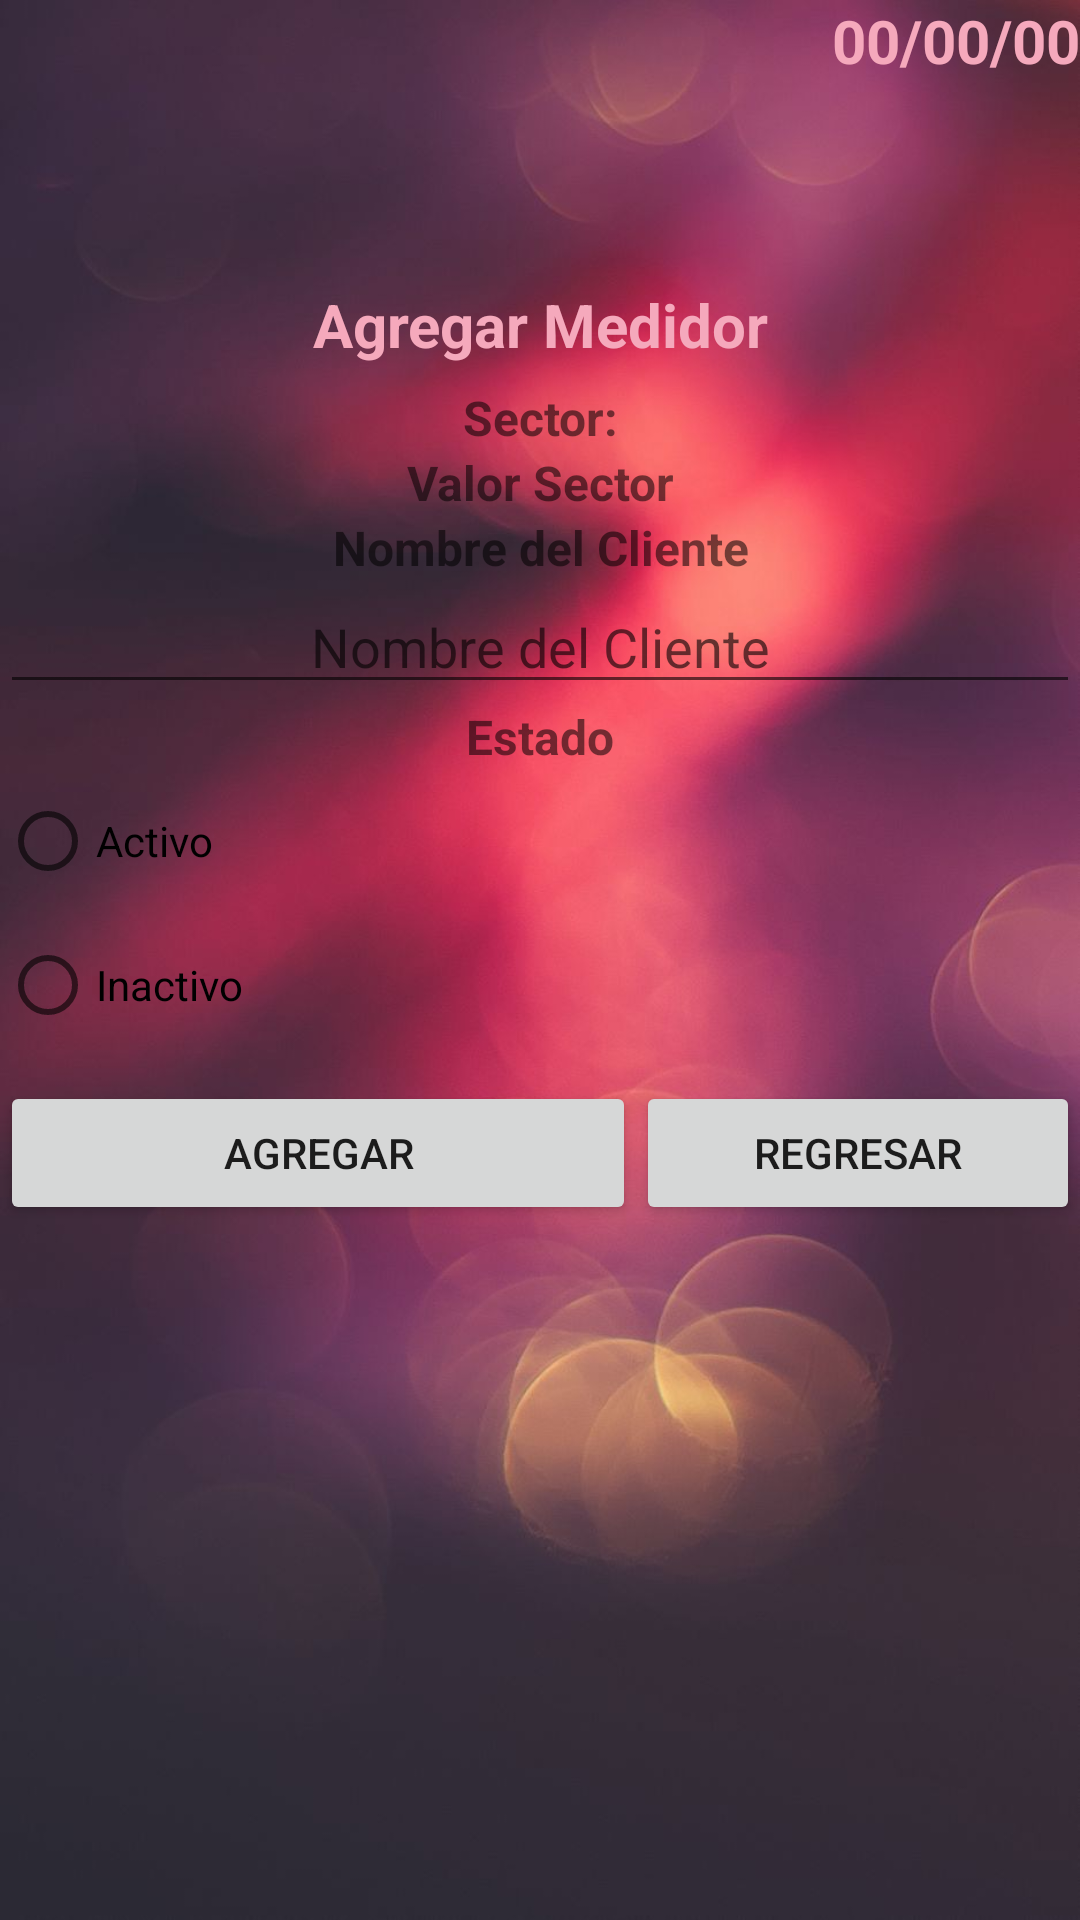

Layout XML and referenced resources for this Android screen:
<!-- AndroidManifest.xml: application theme Theme.PCM_JZQ -->
<!-- res/layout/activity_nuevo_medidor.xml -->
<?xml version="1.0" encoding="utf-8"?>
<androidx.constraintlayout.widget.ConstraintLayout xmlns:android="http://schemas.android.com/apk/res/android"
    xmlns:app="http://schemas.android.com/apk/res-auto"
    xmlns:tools="http://schemas.android.com/tools"
    android:layout_width="match_parent"
    android:layout_height="match_parent"
    android:background="@drawable/nuevo_medidor_background"
    tools:context=".NuevoMedidorActivity">


    <LinearLayout
        android:layout_width="0dp"
        android:layout_height="0dp"
        android:orientation="vertical"
        app:layout_constraintBottom_toBottomOf="parent"
        app:layout_constraintEnd_toEndOf="parent"
        app:layout_constraintStart_toStartOf="parent"
        app:layout_constraintTop_toTopOf="parent">

        <TextView
            android:id="@+id/tvFecha"
            android:layout_width="match_parent"
            android:layout_height="wrap_content"
            android:text="00/00/00"
            android:textAlignment="textEnd"
            android:textColor="@color/Rosado"
            android:textSize="20sp"
            android:textStyle="bold" />

        <ImageView
            android:id="@+id/imageView6"
            android:layout_width="wrap_content"
            android:layout_height="61dp"
            android:textAlignment="center"
            app:srcCompat="@drawable/water_meter_icon"
            tools:layout_editor_absoluteX="154dp"
            tools:layout_editor_absoluteY="16dp" />

        <TextView
            android:id="@+id/textaView2"
            android:layout_width="match_parent"
            android:layout_height="wrap_content"
            android:layout_marginVertical="20px"
            android:text="Agregar Medidor"
            android:textAlignment="center"
            android:textColor="@color/Rosado"
            android:textSize="20sp"
            android:textStyle="bold"
            tools:layout_editor_absoluteX="29dp"
            tools:layout_editor_absoluteY="118dp" />

        <TextView
            android:id="@+id/tvSectorMedidorN2"
            android:layout_width="match_parent"
            android:layout_height="wrap_content"
            android:text="Sector:"
            android:textAlignment="center"
            android:textSize="16sp"
            android:textStyle="bold"
            tools:layout_editor_absoluteX="160dp"
            tools:layout_editor_absoluteY="161dp" />

        <TextView
            android:id="@+id/tvSectorMedidorN"
            android:layout_width="match_parent"
            android:layout_height="wrap_content"
            android:text="Valor Sector"
            android:textAlignment="center"
            android:textSize="16sp"
            android:textStyle="bold"
            tools:layout_editor_absoluteX="160dp"
            tools:layout_editor_absoluteY="161dp" />

        <TextView
            android:id="@+id/textView8"
            android:layout_width="match_parent"
            android:layout_height="wrap_content"
            android:text="Nombre del Cliente"
            android:textAlignment="center"
            android:textSize="16sp"
            android:textStyle="bold"
            tools:layout_editor_absoluteX="160dp"
            tools:layout_editor_absoluteY="161dp" />

        <EditText
            android:id="@+id/txteMedidorDuenio"
            android:layout_width="match_parent"
            android:layout_height="wrap_content"
            android:ems="10"
            android:hint="Nombre del Cliente"
            android:inputType="textPersonName"
            android:textAlignment="center"
            tools:layout_editor_absoluteX="100dp"
            tools:layout_editor_absoluteY="312dp" />

        <TextView
            android:id="@+id/texteView11"
            android:layout_width="match_parent"
            android:layout_height="wrap_content"
            android:text="Estado"
            android:textAlignment="center"
            android:textSize="16sp"
            android:textStyle="bold"
            tools:layout_editor_absoluteX="160dp"
            tools:layout_editor_absoluteY="161dp" />

        <RadioGroup
            android:layout_width="match_parent"
            android:layout_height="104dp">

            <RadioButton
                android:id="@+id/rbeMedidorActivo"
                android:layout_width="match_parent"
                android:layout_height="wrap_content"
                android:text="Activo" />

            <RadioButton
                android:id="@+id/rbeMedidorInactivo"
                android:layout_width="match_parent"
                android:layout_height="wrap_content"
                android:text="Inactivo" />
        </RadioGroup>

        <LinearLayout
            android:layout_width="match_parent"
            android:layout_height="50dp"
            android:orientation="horizontal">

            <Button
                android:id="@+id/btnNuevoMedidor"
                android:layout_width="212dp"
                android:layout_height="wrap_content"
                android:insetLeft="5dp"
                android:insetRight="5dp"
                android:onClick="fn_AgregarMedidor"
                android:text="Agregar" />

            <Button
                android:id="@+id/btnEliminar"
                android:layout_width="match_parent"
                android:layout_height="wrap_content"
                android:insetLeft="5dp"
                android:insetRight="5dp"
                android:onClick="fn_Regresar"
                android:text="Regresar" />
        </LinearLayout>


    </LinearLayout>
</androidx.constraintlayout.widget.ConstraintLayout>
<!-- resources referenced by this layout -->
<resources>
  <color name="Rosado">#F5A9BC</color>
  <!-- drawable nuevo_medidor_background: png bitmap (drawable, 60844 bytes) -->
  <style name="Theme.PCM_JZQ" parent="Theme.MaterialComponents.DayNight.DarkActionBar">
          
          <item name="colorPrimary">@color/purple_500</item>
          <item name="colorPrimaryVariant">@color/purple_700</item>
          <item name="colorOnPrimary">@color/white</item>
          
          <item name="colorSecondary">@color/teal_200</item>
          <item name="colorSecondaryVariant">@color/teal_700</item>
          <item name="colorOnSecondary">@color/black</item>
          
          <item name="android:statusBarColor" tools:targetApi="l">?attr/colorPrimaryVariant</item>
          
      </style>
  <color name="purple_500">#FF6200EE</color>
  <color name="purple_700">#FF3700B3</color>
  <color name="white">#FFFFFFFF</color>
  <color name="teal_200">#FF03DAC5</color>
  <color name="teal_700">#FF018786</color>
  <color name="black">#FF000000</color>
</resources>
